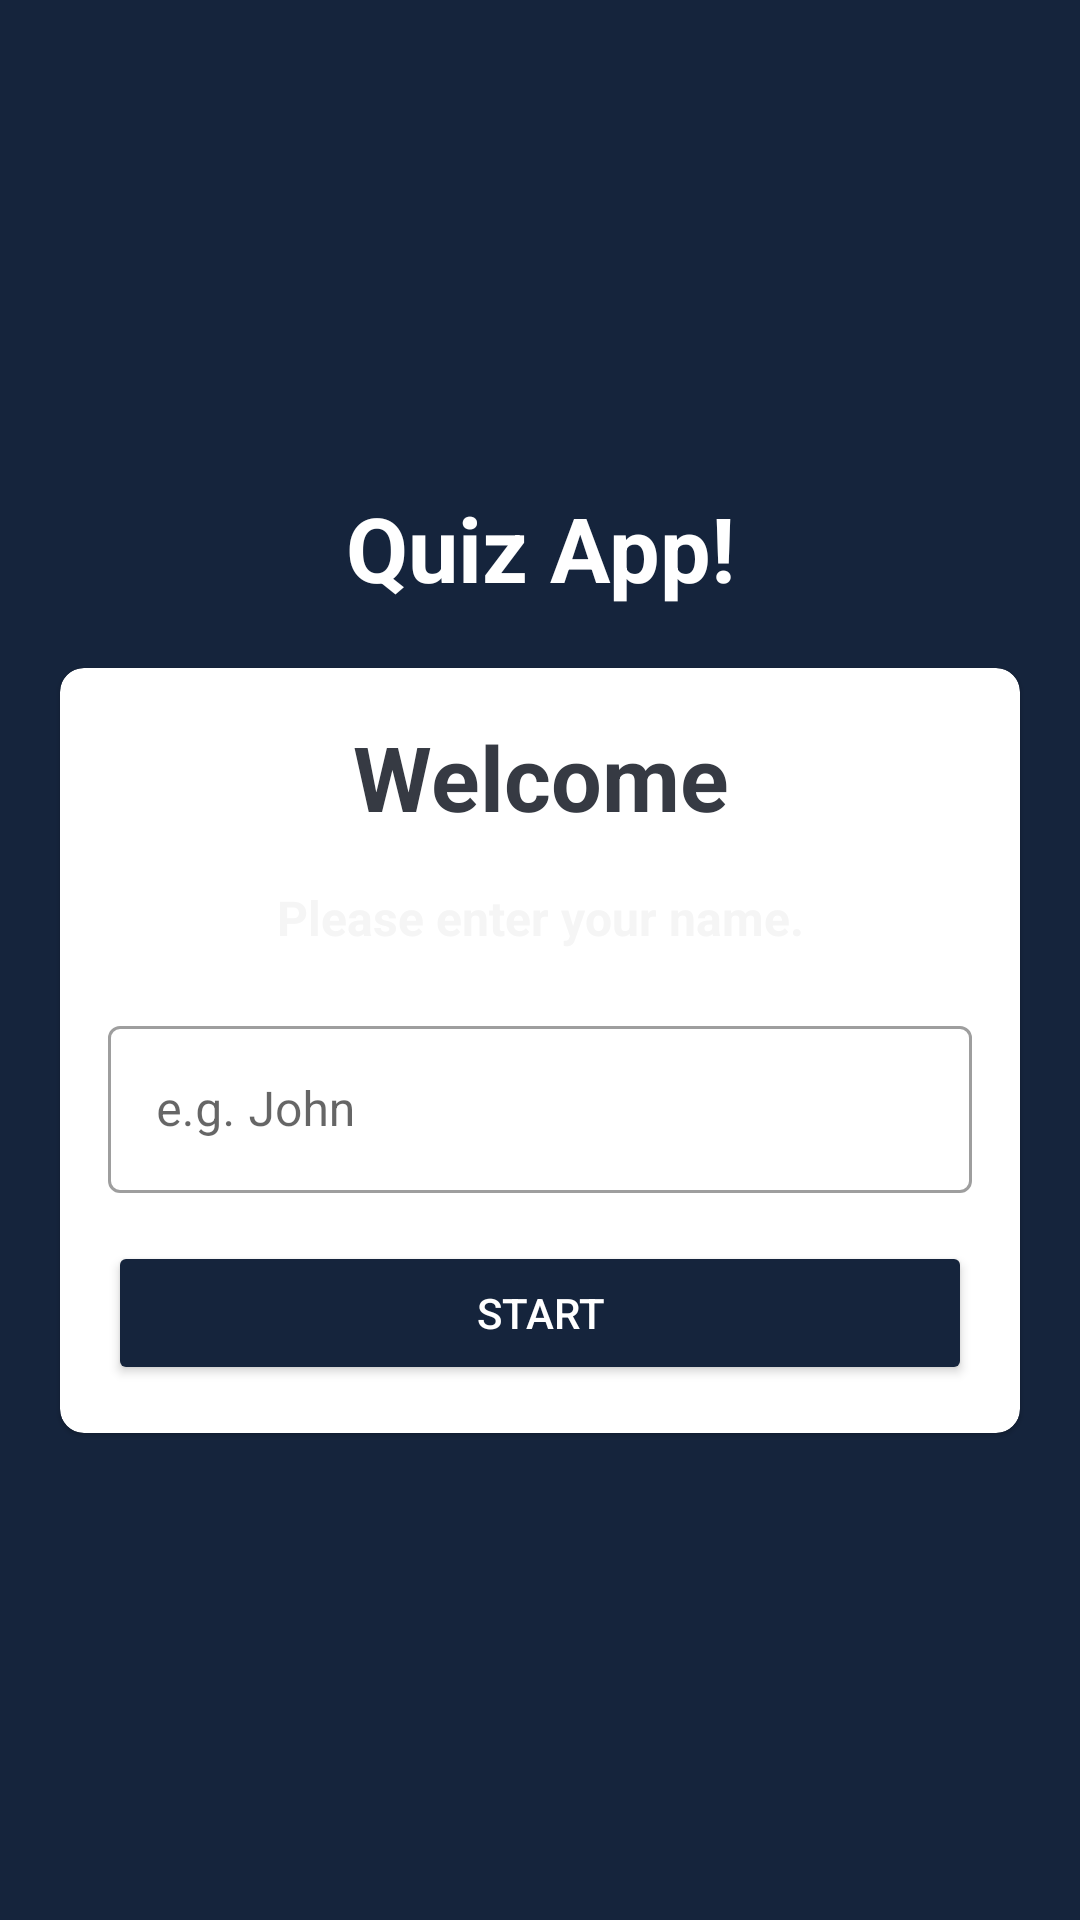

Reconstruct the res/layout file that produces this screen, plus the resources it refers to.
<!-- AndroidManifest.xml: application theme Theme.QuizApp -->
<!-- res/layout/activity_main.xml -->
<?xml version="1.0" encoding="utf-8"?>
<androidx.appcompat.widget.LinearLayoutCompat xmlns:android="http://schemas.android.com/apk/res/android"
    xmlns:app="http://schemas.android.com/apk/res-auto"
    xmlns:tools="http://schemas.android.com/tools"
    android:layout_width="match_parent"
    android:layout_height="match_parent"
    android:background="@color/blue_500"
    android:gravity="center"
    android:orientation="vertical"
    tools:context=".MainActivity">

    <TextView
        android:layout_width="match_parent"
        android:layout_height="wrap_content"
        android:text="@string/quiz_app"
        android:textSize="30sp"
        android:layout_marginBottom="20dp"
        android:textStyle="bold"
        android:gravity="center"
        android:textColor="@color/white"
        />

    <com.google.android.material.card.MaterialCardView
        android:layout_width="match_parent"
        android:layout_height="wrap_content"
        android:layout_marginStart="20dp"
        android:layout_marginEnd="20dp"
        app:cardCornerRadius="8dp"
        android:background="@color/white"
        >

        <LinearLayout
            android:layout_width="match_parent"
            android:layout_height="wrap_content"
            android:layout_margin="16dp"
            android:orientation="vertical">

            <TextView
                android:layout_width="match_parent"
                android:layout_height="wrap_content"
                android:text="@string/welcome"
                android:textSize="30sp"
                android:textStyle="bold"
                android:gravity="center"
                android:textColor="@color/welcome_color"
                />

            <TextView
                android:layout_width="match_parent"
                android:layout_height="wrap_content"
                android:text="@string/please_enter_your_name"
                android:textSize="16sp"
                android:textStyle="bold"
                android:gravity="center"
                android:textColor="@color/grey"
                android:layout_marginTop="16dp"
                />

            <com.google.android.material.textfield.TextInputLayout
                android:layout_width="match_parent"
                android:layout_height="wrap_content"
                style="@style/Widget.MaterialComponents.TextInputLayout.OutlinedBox"
                android:layout_marginTop="20dp">

                <androidx.appcompat.widget.AppCompatEditText
                    android:id="@+id/et_name"
                    android:layout_width="match_parent"
                    android:layout_height="wrap_content"
                    android:hint="@string/e_g_john"
                    android:inputType="textCapWords"
                    android:textColor="@color/welcome_color"
                    android:textColorHint="@color/grey"
                    />

            </com.google.android.material.textfield.TextInputLayout>

            <Button
                android:id="@+id/btn_start"
                android:layout_width="match_parent"
                android:layout_height="wrap_content"
                android:layout_marginTop="16dp"
                android:backgroundTint="@color/blue_500"
                android:text="@string/start"
                android:textColor="@color/white"
                app:cornerRadius="8dp"
                />

        </LinearLayout>
    </com.google.android.material.card.MaterialCardView>

</androidx.appcompat.widget.LinearLayoutCompat>
<!-- resources referenced by this layout -->
<resources>
  <color name="blue_500">#15243C</color>
  <color name="grey">#F5F5F5</color>
  <color name="welcome_color">#363A43</color>
  <color name="white">#FFFFFFFF</color>
  <string name="e_g_john">e.g. John</string>
  <string name="please_enter_your_name">Please enter your name.</string>
  <string name="quiz_app">Quiz App!</string>
  <string name="start">Start</string>
  <string name="welcome">Welcome</string>
  <style name="Theme.QuizApp" parent="Theme.MaterialComponents.DayNight.NoActionBar">
          
          <item name="colorPrimary">@color/purple_500</item>
          <item name="colorPrimaryVariant">@color/purple_700</item>
          <item name="colorOnPrimary">@color/white</item>
          
          <item name="colorSecondary">@color/teal_200</item>
          <item name="colorSecondaryVariant">@color/teal_700</item>
          <item name="colorOnSecondary">@color/black</item>
          
          <item name="android:statusBarColor">?attr/colorPrimaryVariant</item>
          
      </style>
  <color name="purple_500">#FF6200EE</color>
  <color name="purple_700">#FF3700B3</color>
  <color name="teal_200">#FF03DAC5</color>
  <color name="teal_700">#FF018786</color>
  <color name="black">#FF000000</color>
</resources>
